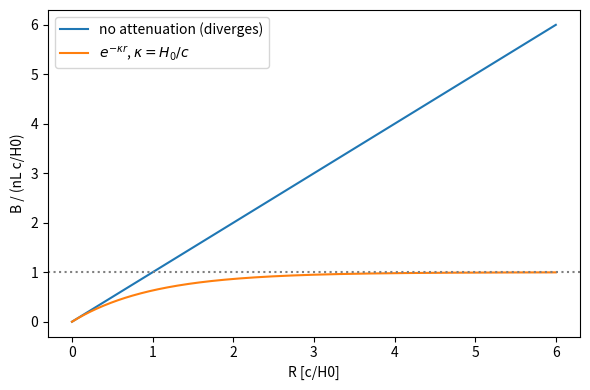

Here is the Python script that generated this plot:
#!/usr/bin/env python3
"""
ch12_puzzles.py -- Ch 12 "Cosmological puzzles that dissolve": the one quantitative item (Olbers).
RE-IMPLEMENTATION (2026-09-28). The original script was lost; this rebuilds what the site pages
say it did. No parameter is adjusted to reach a page number.

PAGE CLAIMS (docs/cosmology/12-cosmological-puzzles-that-dissolve/, axb-reproducibility-map/):
  "Olbers integral diverges without attenuation, -> nL/kappa_opt (finite) with kappa_opt = H0/c
   => dark sky (distinguishing)"
  Sim A printout on the page:
    no attenuation: B(R) grows without bound as R increases (Olbers paradox)
    with attenuation: B -> nL/kappa_opt (finite) -> dark night sky
  Side numbers in the text: H0^-1 ~ 1.4e10 yr; vacuum energy ~1e113 J/m^3 vs dark energy
  ~1e-9 J/m^3 "a factor of about 1e120".

INPUTS (declared, not fitted):
  H0 = 70 km/s/Mpc (round value used across the volume; kappa_opt = H0/c is an INPUT, Ch 7 [open])
  n*L = cosmic luminosity density j = 1.5e35 W/Mpc^3 (0.1-2 um energy output, order of
        Driver et al. 2016, ApJ 827, 108; used ONLY for the optional physical-units cross-check)
  Sun mean surface brightness = L_sun/(4 pi^2 R_sun^2) (IAU nominal L_sun, R_sun)
  Planck energy density c^7/(hbar G^2) and dark-energy density 0.69*rho_crit c^2 (Planck 2018)
  are used only to check the page's "1e120" arithmetic.

ALGORITHM:
  (A) B(R) = int_0^R n L exp(-kappa r) dr, evaluated by trapezoid quadrature on a fine grid,
      with kappa = 0 (no attenuation) and kappa = H0/c; compared with the closed form nL/kappa.
  (B) Physical units: sky intensity I = j c /(4 pi H0) vs the Sun's surface brightness and the
      measured extragalactic background (~50-100 nW m^-2 sr^-1, e.g. Driver+2016; Hill+2018).
  (C) Arithmetic checks of the page's side numbers (Hubble time; vacuum-energy ratio).
EXPECTED OUTPUT: B(R) linear in R without attenuation; B/(nL/kappa) -> 1 with attenuation.
Deterministic, numpy only (matplotlib optional, MPLBACKEND=Agg).
"""
import numpy as np

c = 2.99792458e8; Mpc = 3.0856775814913673e22; yr = 3.15576e7
H0 = 70e3 / Mpc                     # s^-1
kappa = H0 / c                      # m^-1
L_H = 1 / kappa                     # Hubble length, m

def B_of_R(R_over_LH, kap_over, n=200001):
    """int_0^R exp(-kap r) dr in units nL*L_H (r in Hubble lengths)."""
    r = np.linspace(0.0, R_over_LH, n)
    f = np.exp(-kap_over * r)
    return np.sum(0.5 * (f[1:] + f[:-1]) * np.diff(r))

if __name__ == "__main__":
    print("=== ch12_puzzles: Olbers' integral with and without lattice attenuation ===")
    print(f"H0 = 70 km/s/Mpc -> kappa_opt = H0/c = {kappa:.4e} m^-1 ; 1/kappa = c/H0 = {L_H/Mpc:.1f} Mpc\n")
    print("(A) B(R) in units of nL * (c/H0)")
    print("     R [c/H0]    no attenuation    with attenuation   ratio to nL/kappa")
    Rs = [0.1, 1, 3, 10, 30, 100, 300]
    Bn = []; Ba = []
    for R in Rs:
        b0 = B_of_R(R, 0.0); b1 = B_of_R(R, 1.0); Bn.append(b0); Ba.append(b1)
        print(f"     {R:8.1f}    {b0:14.4f}    {b1:14.6f}      {b1/1.0:.6f}")
    slope = np.polyfit(np.log(Rs[2:]), np.log(Bn[2:]), 1)[0]
    print(f"  no attenuation: log-log slope dlnB/dlnR = {slope:.4f} (=1 -> grows without bound: PARADOX)")
    print(f"  with attenuation: B(300 c/H0) / (nL/kappa) = {Ba[-1]:.6f} -> finite (closed form nL c/H0)")
    ok = abs(slope - 1) < 1e-6 and abs(Ba[-1] - 1) < 1e-6
    print(f"  PASS (page claim reproduced): {ok}\n")

    print("(B) physical-units cross-check (not a page number; order of magnitude only)")
    j = 1.5e35 / Mpc**3                                   # W m^-3
    I_sky = j * L_H / (4 * np.pi)                         # W m^-2 sr^-1
    Lsun = 3.828e26; Rsun = 6.957e8
    I_sun = Lsun / (4 * np.pi**2 * Rsun**2)
    print(f"  j = 1.5e35 W/Mpc^3 -> I_sky = j c/(4 pi H0) = {I_sky:.2e} W m^-2 sr^-1 = {I_sky*1e9:.0f} nW m^-2 sr^-1")
    print(f"  Sun surface brightness = {I_sun:.2e} W m^-2 sr^-1 -> sky/Sun = {I_sky/I_sun:.1e} (dark)")
    print("  Measured EBL (UV-to-far-IR) is ~50-100 nW m^-2 sr^-1: same order.")
    print("  CAVEAT: the expanding-FRW calculation gives the same order (the redshift dilution plays")
    print("  the role of the attenuation), so this number is DEGENERATE; only the interpretation")
    print("  (absorption vs finite age) differs. The page does not say where the attenuated energy")
    print("  goes (a static absorber must re-emit/heat); that closure is not computed here.\n")

    print("(C) side-number arithmetic")
    print(f"  1/H0 = {1/H0/yr:.3e} yr (page: ~1.4e10 yr)")
    hbar = 1.054571817e-34; G = 6.67430e-11
    u_pl = c**7 / (hbar * G**2)
    rho_c = 3 * H0**2 / (8 * np.pi * G); u_de = 0.69 * rho_c * c**2
    print(f"  Planck energy density c^7/(hbar G^2) = {u_pl:.2e} J/m^3 (page: ~1e113)")
    print(f"  dark-energy density 0.69 rho_c c^2   = {u_de:.2e} J/m^3 (page: ~1e-9)")
    print(f"  ratio = 10^{np.log10(u_pl/u_de):.1f}; with the page's own round numbers 1e113/1e-9 = 1e122")
    print("  -> the conventional '10^120' is a loose label; the page's stated numbers give 10^122-10^123.")
    print("  The Lambda 'dissolution' (uniform background does not gravitate) is a statement of the")
    print("  Ch 3 postulate, not a computation; nothing to reproduce numerically.")

    try:
        import matplotlib; matplotlib.use("Agg"); import matplotlib.pyplot as plt
        R = np.linspace(0, 6, 400)
        plt.figure(figsize=(6, 4))
        plt.plot(R, R, label="no attenuation (diverges)")
        plt.plot(R, 1 - np.exp(-R), label=r"$e^{-\kappa r}$, $\kappa=H_0/c$")
        plt.axhline(1, ls=":", c="gray"); plt.xlabel("R [c/H0]"); plt.ylabel("B / (nL c/H0)")
        plt.legend(); plt.tight_layout(); plt.savefig("ch12_puzzles.png", dpi=110)
        print("\n[figure written: ch12_puzzles.png]")
    except Exception as e:
        print(f"[matplotlib unavailable: {e}]")
